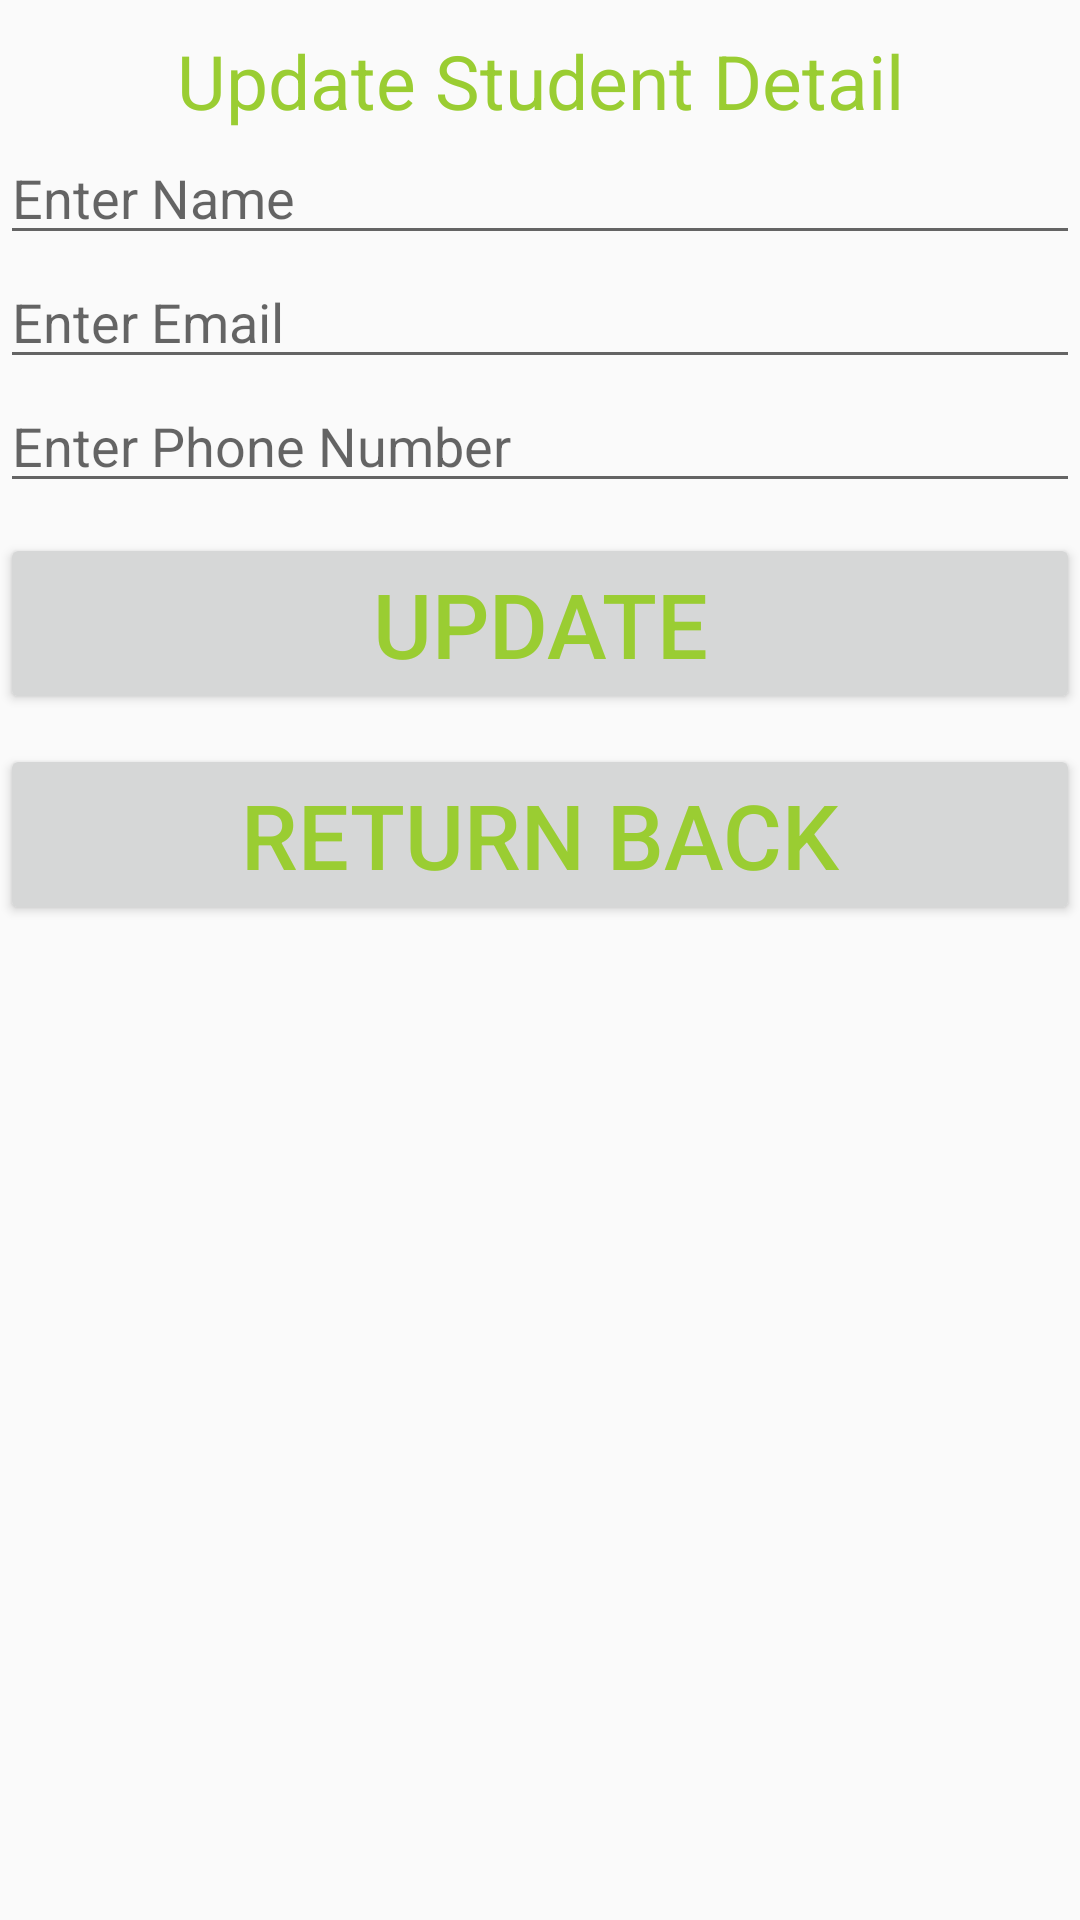

Layout XML and referenced resources for this Android screen:
<!-- AndroidManifest.xml: application theme AppTheme -->
<!-- res/layout/activity_update_student.xml -->
<?xml version="1.0" encoding="utf-8"?>
<LinearLayout xmlns:android="http://schemas.android.com/apk/res/android"
    android:layout_width="match_parent"
    android:layout_height="match_parent"
    android:orientation="vertical">

    <TextView
        style="@style/formStyle"
        android:layout_width="match_parent"
        android:layout_height="wrap_content"
        android:text="Update Student Detail"
        android:textAlignment="center"
        android:textSize="25sp" />

    <EditText
        android:id="@+id/edName"
        android:layout_width="match_parent"
        android:layout_height="wrap_content"
        android:hint="Enter Name" />

    <EditText
        android:id="@+id/edEmail"
        android:layout_width="match_parent"
        android:layout_height="wrap_content"
        android:hint="Enter Email" />

    <EditText
        android:id="@+id/edPhone"
        android:layout_width="match_parent"
        android:layout_height="wrap_content"
        android:hint="Enter Phone Number" />


    <Button
        android:id="@+id/btnUpdate"
        style="@style/formStyle"
        android:layout_width="match_parent"
        android:layout_height="wrap_content"
        android:text="Update" />

    <Button
        android:id="@+id/btnBack"
        style="@style/formStyle"
        android:layout_width="match_parent"
        android:layout_height="wrap_content"
        android:text="Return Back" />


</LinearLayout>
<!-- resources referenced by this layout -->
<resources>
  <style name="formStyle">
          <item name="android:textSize">30sp</item>
          <item name="android:layout_marginTop">10dp</item>
          <item name="android:textColor">#9acd32</item>
      </style>
  <style name="AppTheme" parent="Theme.AppCompat.Light.DarkActionBar">
          
          <item name="colorPrimary">@color/colorPrimary</item>
          <item name="colorPrimaryDark">@color/colorPrimaryDark</item>
          <item name="colorAccent">@color/colorAccent</item>
      </style>
  <!-- not gathered from this repository: default colours our renderer supplied (Android Studio template values) -->
  <color name="colorPrimary">#FF6200EE</color>
  <color name="colorPrimaryDark">#FF3700B3</color>
  <color name="colorAccent">#FF03DAC5</color>
</resources>
